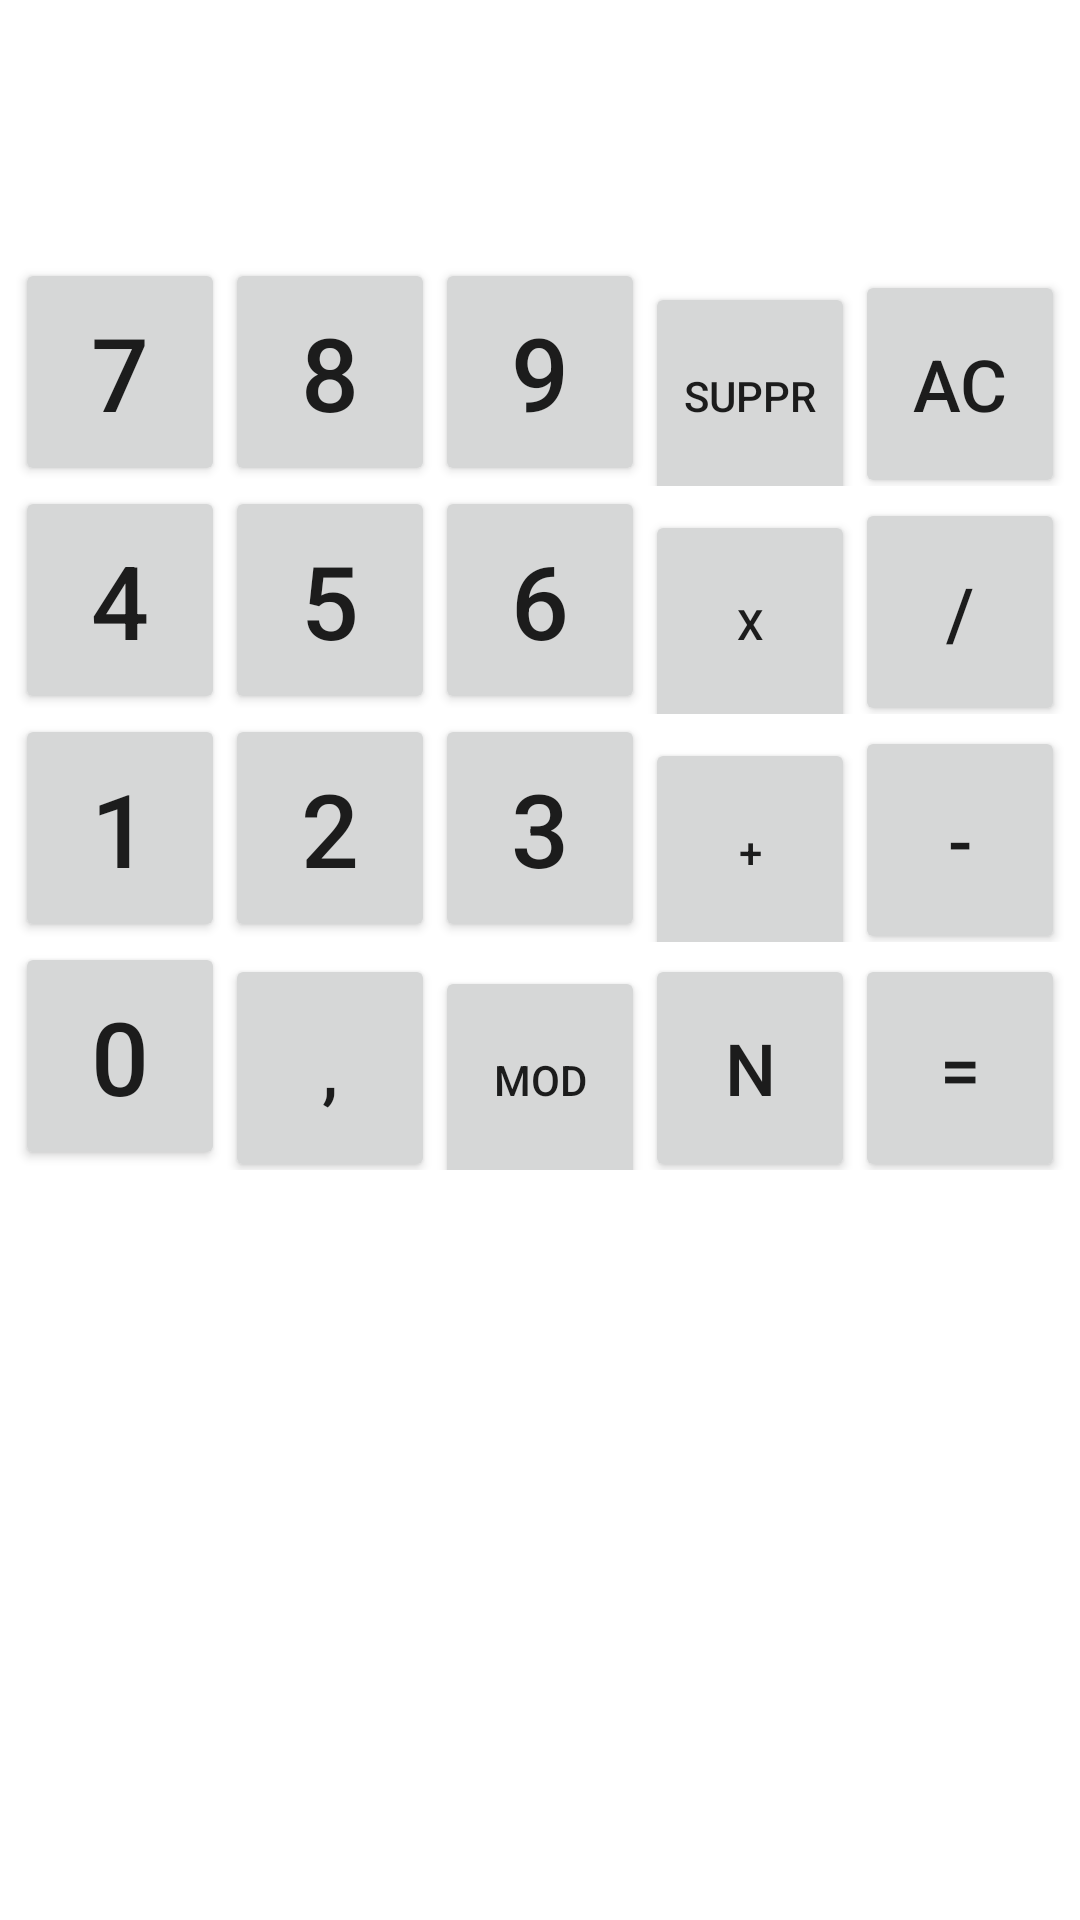

Write the Android layout XML for this screen, with the resource values it uses.
<!-- AndroidManifest.xml: application theme Theme.TP1Calculatrice -->
<!-- res/layout/activity_main.xml -->
<?xml version="1.0" encoding="utf-8"?>
<androidx.constraintlayout.widget.ConstraintLayout xmlns:android="http://schemas.android.com/apk/res/android"
    xmlns:app="http://schemas.android.com/apk/res-auto"
    xmlns:tools="http://schemas.android.com/tools"
    android:layout_width="match_parent"
    android:layout_height="match_parent"
    tools:context=".MainActivity">

    <TextView
        android:id="@+id/affCalcul"
        android:layout_width="350dp"
        android:layout_height="50dp"
        android:layout_marginStart="20dp"
        android:layout_marginTop="20dp"
        android:layout_marginEnd="20dp"
        android:layout_marginBottom="10dp"
        android:textSize="34sp"
        app:layout_constraintBottom_toTopOf="@+id/tableLayout"
        app:layout_constraintEnd_toEndOf="parent"
        app:layout_constraintStart_toStartOf="parent"
        app:layout_constraintTop_toTopOf="parent" />

    <TableLayout
        android:id="@+id/tableLayout"
        android:layout_width="350dp"
        android:layout_height="639dp"
        android:layout_marginStart="10dp"
        android:layout_marginTop="16dp"
        android:layout_marginEnd="10dp"
        app:layout_constraintEnd_toEndOf="parent"
        app:layout_constraintStart_toStartOf="parent"
        app:layout_constraintTop_toBottomOf="@+id/affCalcul">

        <TableRow
            android:layout_width="match_parent"
            android:layout_height="match_parent">

            <Button
                android:id="@+id/but7"
                android:layout_width="70dp"
                android:layout_height="76dp"
                android:text="7"
                android:textSize="34sp" />

            <Button
                android:id="@+id/but8"
                android:layout_width="70dp"
                android:layout_height="76dp"
                android:text="8"
                android:textSize="34sp" />

            <Button
                android:id="@+id/but9"
                android:layout_width="70dp"
                android:layout_height="76dp"
                android:text="9"
                android:textSize="34sp" />

            <Button
                android:id="@+id/butSuppr"
                android:layout_width="70dp"
                android:layout_height="76dp"
                android:text="Suppr"
                android:textSize="14sp" />

            <Button
                android:id="@+id/butAC"
                android:layout_width="70dp"
                android:layout_height="76dp"
                android:text="AC"
                android:textSize="24sp" />

        </TableRow>

        <TableRow
            android:layout_width="match_parent"
            android:layout_height="match_parent">

            <Button
                android:id="@+id/but4"
                android:layout_width="70dp"
                android:layout_height="76dp"
                android:text="4"
                android:textSize="34sp" />

            <Button
                android:id="@+id/but5"
                android:layout_width="70dp"
                android:layout_height="76dp"
                android:text="5"
                android:textSize="34sp" />

            <Button
                android:id="@+id/but6"
                android:layout_width="70dp"
                android:layout_height="76dp"
                android:text="6"
                android:textSize="34sp" />

            <Button
                android:id="@+id/butMultiplie"
                android:layout_width="70dp"
                android:layout_height="76dp"
                android:text="X"
                android:textSize="14sp" />

            <Button
                android:id="@+id/butDivise"
                android:layout_width="70dp"
                android:layout_height="76dp"
                android:text="/"
                android:textSize="24sp" />

        </TableRow>

        <TableRow
            android:layout_width="match_parent"
            android:layout_height="match_parent">

            <Button
                android:id="@+id/but1"
                android:layout_width="70dp"
                android:layout_height="76dp"
                android:text="1"
                android:textSize="34sp" />

            <Button
                android:id="@+id/but2"
                android:layout_width="70dp"
                android:layout_height="76dp"
                android:text="2"
                android:textSize="34sp" />

            <Button
                android:id="@+id/but3"
                android:layout_width="70dp"
                android:layout_height="76dp"
                android:text="3"
                android:textSize="34sp" />

            <Button
                android:id="@+id/butPlus"
                android:layout_width="70dp"
                android:layout_height="76dp"
                android:text="+"
                android:textSize="14sp" />

            <Button
                android:id="@+id/butMoins"
                android:layout_width="70dp"
                android:layout_height="76dp"
                android:text="-"
                android:textSize="24sp" />

        </TableRow>

        <TableRow
            android:layout_width="match_parent"
            android:layout_height="match_parent">

            <Button
                android:id="@+id/but0"
                android:layout_width="70dp"
                android:layout_height="76dp"
                android:text="0"
                android:textSize="34sp" />

            <Button
                android:id="@+id/butVirgule"
                android:layout_width="70dp"
                android:layout_height="76dp"
                android:text=","
                android:textSize="24sp" />

            <Button
                android:id="@+id/butModulo"
                android:layout_width="70dp"
                android:layout_height="76dp"
                android:text="Mod"
                android:textSize="14sp" />

            <Button
                android:id="@+id/butNegation"
                android:layout_width="70dp"
                android:layout_height="76dp"
                android:text="N"
                android:textSize="24sp" />

            <Button
                android:id="@+id/butEgal"
                android:layout_width="70dp"
                android:layout_height="76dp"
                android:text="="
                android:textSize="24sp" />

        </TableRow>

        <TableRow
            android:layout_width="match_parent"
            android:layout_height="match_parent" />

        <TableRow
            android:layout_width="match_parent"
            android:layout_height="match_parent" />

        <TableRow
            android:layout_width="match_parent"
            android:layout_height="match_parent" />

        <TableRow
            android:layout_width="match_parent"
            android:layout_height="match_parent" />
    </TableLayout>

</androidx.constraintlayout.widget.ConstraintLayout>
<!-- resources referenced by this layout -->
<resources>
  <style name="Theme.TP1Calculatrice" parent="Theme.MaterialComponents.DayNight.DarkActionBar">
          
          <item name="colorPrimary">@color/purple_500</item>
          <item name="colorPrimaryVariant">@color/purple_700</item>
          <item name="colorOnPrimary">@color/white</item>
          
          <item name="colorSecondary">@color/teal_200</item>
          <item name="colorSecondaryVariant">@color/teal_700</item>
          <item name="colorOnSecondary">@color/black</item>
          
          <item name="android:statusBarColor" tools:targetApi="l">?attr/colorPrimaryVariant</item>
          
      </style>
  <color name="purple_500">#FF6200EE</color>
  <color name="purple_700">#FF3700B3</color>
  <color name="white">#FFFFFFFF</color>
  <color name="teal_200">#FF03DAC5</color>
  <color name="teal_700">#FF018786</color>
  <color name="black">#FF000000</color>
</resources>
